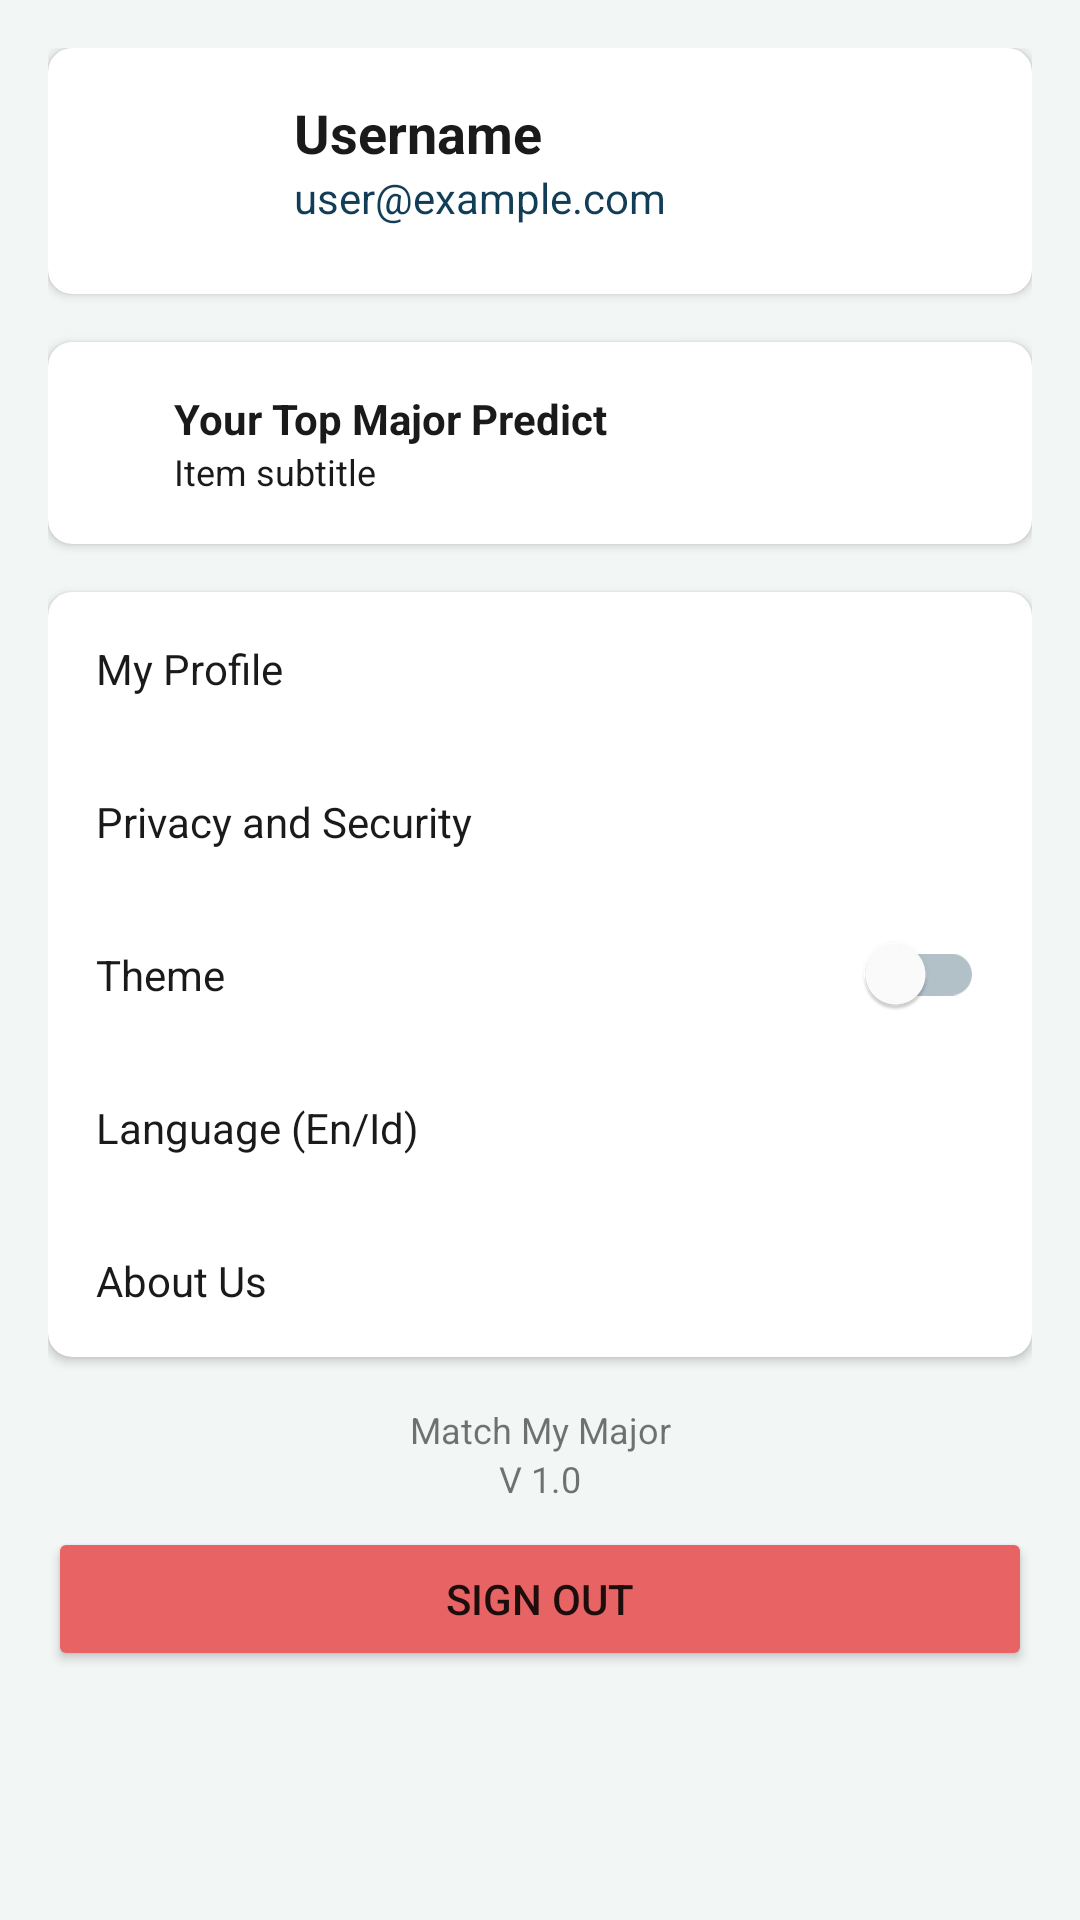

The Android layout XML behind this screen, and the referenced resources:
<!-- AndroidManifest.xml: application theme Theme.MMM -->
<!-- res/layout/activity_menu.xml -->
<?xml version="1.0" encoding="utf-8"?>
<ScrollView xmlns:android="http://schemas.android.com/apk/res/android"
    xmlns:app="http://schemas.android.com/apk/res-auto"
    android:layout_width="match_parent"
    android:layout_height="match_parent"
    android:fillViewport="true"
    android:background="@color/colorBackground">

    <LinearLayout
        android:layout_width="match_parent"
        android:layout_height="wrap_content"
        android:orientation="vertical"
        android:padding="16dp">

        <androidx.cardview.widget.CardView
            android:layout_width="match_parent"
            android:layout_height="wrap_content"
            android:layout_marginBottom="16dp"
            app:cardCornerRadius="8dp"
            android:backgroundTint="@color/colorSurface">

            <LinearLayout
                android:layout_width="match_parent"
                android:layout_height="wrap_content"
                android:orientation="horizontal"
                android:padding="16dp">

                <ImageView
                    android:id="@+id/profile_image"
                    android:layout_width="50dp"
                    android:layout_height="50dp"
                    android:src="@drawable/mmm_dashboard"
                    android:contentDescription="@string/profile_picture_desc"
                    android:layout_gravity="center_vertical"
                    android:layout_marginEnd="16dp"
                    android:scaleType="centerCrop"
                    android:background="@drawable/circle_shape" />

                <LinearLayout
                    android:layout_width="0dp"
                    android:layout_height="wrap_content"
                    android:orientation="vertical"
                    android:layout_weight="1">

                    <TextView
                        android:id="@+id/username"
                        android:layout_width="wrap_content"
                        android:layout_height="wrap_content"
                        android:text="@string/username"
                        android:textStyle="bold"
                        android:textSize="18sp"
                        android:textColor="@color/colorOnPrimary"/>

                    <TextView
                        android:id="@+id/email"
                        android:layout_width="wrap_content"
                        android:layout_height="wrap_content"
                        android:text="@string/user_example_com"
                        android:textSize="14sp"
                        android:textColor="@color/colorOnSecondary" />
                </LinearLayout>
            </LinearLayout>
        </androidx.cardview.widget.CardView>

        <androidx.cardview.widget.CardView
            android:layout_width="match_parent"
            android:layout_height="wrap_content"
            android:layout_marginBottom="16dp"
            app:cardCornerRadius="8dp"
            android:backgroundTint="@color/colorSurface">

            <LinearLayout
                android:layout_width="match_parent"
                android:layout_height="wrap_content"
                android:orientation="vertical">

                <LinearLayout
                    android:layout_width="match_parent"
                    android:layout_height="wrap_content"
                    android:padding="16dp">

                    <View
                        android:layout_width="10dp"
                        android:layout_height="10dp"
                        android:background="@drawable/mmm_dashboard"
                        android:layout_gravity="center_vertical"
                        android:layout_marginEnd="16dp" />

                    <LinearLayout
                        android:layout_width="0dp"
                        android:layout_height="wrap_content"
                        android:orientation="vertical"
                        android:layout_weight="1">

                        <TextView
                            android:id="@+id/list_item_title"
                            android:layout_width="wrap_content"
                            android:layout_height="wrap_content"
                            android:text="@string/your_top_major_predict"
                            android:textStyle="bold"
                            android:textColor="@color/colorOnPrimary"/>

                        <TextView
                            android:id="@+id/list_item_subtitle"
                            android:layout_width="wrap_content"
                            android:layout_height="wrap_content"
                            android:text="@string/item_subtitle"
                            android:textColor="@color/colorOnPrimary"
                            android:textSize="12sp" />
                    </LinearLayout>
                </LinearLayout>
            </LinearLayout>
        </androidx.cardview.widget.CardView>

        <androidx.cardview.widget.CardView
            android:layout_width="match_parent"
            android:layout_height="wrap_content"
            android:layout_marginBottom="16dp"
            app:cardCornerRadius="8dp"
            android:backgroundTint="@color/colorSurface">

            <LinearLayout
                android:layout_width="match_parent"
                android:layout_height="wrap_content"
                android:orientation="vertical">

                <TextView
                    android:id="@+id/my_profile"
                    android:layout_width="match_parent"
                    android:layout_height="wrap_content"
                    android:padding="16dp"
                    android:text="@string/my_profile"
                    android:textColor="@color/colorOnPrimary"/>

                <TextView
                    android:id="@+id/privacy_settings"
                    android:layout_width="match_parent"
                    android:layout_height="wrap_content"
                    android:padding="16dp"
                    android:text="@string/privacy_and_security"
                    android:textColor="@color/colorOnPrimary"/>

                <com.google.android.material.switchmaterial.SwitchMaterial
                    android:id="@+id/theme_switch"
                    android:layout_width="match_parent"
                    android:layout_height="wrap_content"
                    android:padding="16dp"
                    android:text="@string/theme"
                    android:textColor="@color/colorOnPrimary"/>

                <TextView
                    android:id="@+id/language"
                    android:layout_width="match_parent"
                    android:layout_height="wrap_content"
                    android:padding="16dp"
                    android:text="@string/language"
                    android:textColor="@color/colorOnPrimary"/>

                <TextView
                    android:id="@+id/about_us"
                    android:layout_width="match_parent"
                    android:layout_height="wrap_content"
                    android:padding="16dp"
                    android:text="@string/about_us"
                    android:textColor="@color/colorOnPrimary"/>
            </LinearLayout>
        </androidx.cardview.widget.CardView>

        <TextView
            android:layout_width="match_parent"
            android:layout_height="wrap_content"
            android:text="@string/app_name"
            android:textAlignment="center"
            android:textSize="12sp"/>

        <TextView
            android:layout_width="match_parent"
            android:layout_height="wrap_content"
            android:text="@string/version_app"
            android:textAlignment="center"
            android:textSize="12sp"/>

        <Button
            android:id="@+id/btn_signoutMenu"
            android:layout_width="match_parent"
            android:layout_height="wrap_content"
            android:layout_marginTop="8dp"
            android:text="@string/sign_out"
            android:backgroundTint="@color/red"/>

    </LinearLayout>
</ScrollView>
<!-- resources referenced by this layout -->
<resources>
  <color name="colorBackground">#F2F6F4</color>
  <color name="colorOnPrimary">#1A1A1A</color>
  <color name="colorOnSecondary">#113D56</color>
  <color name="colorSurface">#FFFFFF</color>
  <color name="red">#E86464</color>
  <string name="about_us">About Us</string>
  <string name="app_name">Match My Major</string>
  <string name="item_subtitle">Item subtitle</string>
  <string name="language">Language (En/Id)</string>
  <string name="my_profile">My Profile</string>
  <string name="privacy_and_security">Privacy and Security</string>
  <string name="profile_picture_desc">Profile Picture</string>
  <string name="sign_out">Sign Out</string>
  <string name="theme">Theme</string>
  <string name="user_example_com">user@example.com</string>
  <string name="username">Username</string>
  <string name="version_app">V 1.0</string>
  <string name="your_top_major_predict">Your Top Major Predict</string>
  <style name="Theme.MMM" parent="Theme.MaterialComponents.DayNight.NoActionBar">
          
          <item name="colorPrimary">@color/colorPrimary</item>
          <item name="colorPrimaryVariant">@color/colorPrimaryVariant</item>
          <item name="colorOnPrimary">@color/colorOnPrimary</item>
  
          
          <item name="colorSecondary">@color/colorSecondary</item>
          <item name="colorSecondaryVariant">@color/colorSecondaryVariant</item>
          <item name="colorOnSecondary">@color/colorOnSecondary</item>
  
          
          <item name="colorSurface">@color/colorSurface</item>
          <item name="colorOnSurface">@color/colorOnSurface</item>
  
          
          <item name="android:statusBarColor">?attr/colorPrimaryVariant</item>
  
      </style>
  <color name="colorPrimary">#0DA0AA</color>
  <color name="colorPrimaryVariant">#0B7A83</color>
  <color name="colorSecondary">#B4DCE4</color>
  <color name="colorSecondaryVariant">#A1C8D1</color>
  <color name="colorOnSurface">#113D56</color>
</resources>
